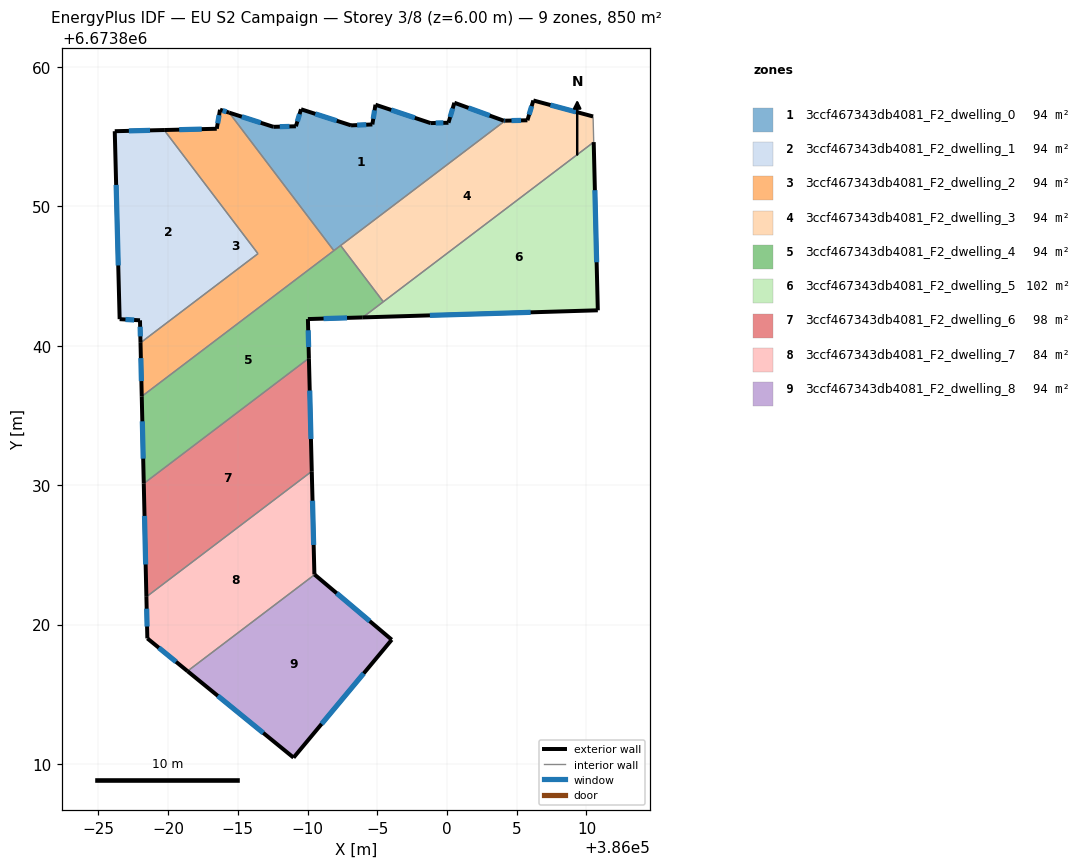
=== STOREY PLAN SPEC (per zone: floor XY polygon, exterior-wall plan segments, windows/doors) ===
zone 1: 3ccf467343db4081_F2_dwelling_0  (94.4 m²)
  floor: (386004.17, 6673856.13) (385991.88, 6673846.81) (385984.38, 6673856.71) (385987.54, 6673855.70) (385989.16, 6673855.73) (385989.53, 6673856.95) (385993.12, 6673855.80) (385994.64, 6673855.87) (385994.87, 6673857.28) (385998.82, 6673855.96) (386000.10, 6673855.99) (386000.52, 6673857.42) (386004.07, 6673856.13)
  exterior wall: (386004.07, 6673856.13) – (386000.53, 6673857.42)  [3.8 m]
    window: (386003.06, 6673856.50) – (386001.54, 6673857.05)  [2.1 m²]
  exterior wall: (386004.17, 6673856.13) – (386004.07, 6673856.13)  [0.1 m]
    window: (386004.14, 6673856.13) – (386004.10, 6673856.13)  [0.1 m²]
  exterior wall: (385987.54, 6673855.70) – (385984.38, 6673856.71)  [3.3 m]
    window: (385986.64, 6673855.99) – (385985.28, 6673856.42)  [1.8 m²]
  exterior wall: (385989.16, 6673855.73) – (385987.54, 6673855.70)  [1.6 m]
    window: (385988.70, 6673855.72) – (385988.01, 6673855.71)  [0.9 m²]
  exterior wall: (385989.53, 6673856.95) – (385989.16, 6673855.73)  [1.3 m]
    window: (385989.42, 6673856.61) – (385989.27, 6673856.08)  [0.7 m²]
  exterior wall: (385993.12, 6673855.80) – (385989.53, 6673856.95)  [3.8 m]
    window: (385992.09, 6673856.13) – (385990.55, 6673856.62)  [2.1 m²]
  exterior wall: (385994.64, 6673855.87) – (385993.12, 6673855.80)  [1.5 m]
    window: (385994.21, 6673855.85) – (385993.55, 6673855.82)  [0.8 m²]
  exterior wall: (385994.87, 6673857.28) – (385994.64, 6673855.87)  [1.4 m]
    window: (385994.80, 6673856.88) – (385994.71, 6673856.27)  [0.8 m²]
  exterior wall: (385998.82, 6673855.96) – (385994.87, 6673857.28)  [4.2 m]
    window: (385997.69, 6673856.34) – (385995.99, 6673856.90)  [2.3 m²]
  exterior wall: (386000.10, 6673855.99) – (385998.82, 6673855.96)  [1.3 m]
    window: (385999.73, 6673855.98) – (385999.18, 6673855.97)  [0.7 m²]
  exterior wall: (386000.53, 6673857.42) – (386000.10, 6673855.99)  [1.5 m]
    window: (386000.40, 6673857.01) – (386000.22, 6673856.40)  [0.8 m²]
  interior walls: 3
zone 2: 3ccf467343db4081_F2_dwelling_1  (94.4 m²)
  floor: (385979.71, 6673855.46) (385986.44, 6673846.60) (385978.02, 6673840.21) (385977.98, 6673841.82) (385976.52, 6673841.90) (385976.17, 6673855.38)
  exterior wall: (385976.52, 6673841.90) – (385977.98, 6673841.82)  [1.5 m]
    window: (385976.94, 6673841.88) – (385977.56, 6673841.84)  [0.8 m²]
  exterior wall: (385976.17, 6673855.38) – (385976.52, 6673841.90)  [13.5 m]
    window: (385976.27, 6673851.53) – (385976.42, 6673845.75)  [7.4 m²]
  exterior wall: (385979.71, 6673855.46) – (385976.17, 6673855.38)  [3.5 m]
    window: (385978.70, 6673855.44) – (385977.18, 6673855.40)  [2.0 m²]
  exterior wall: (385977.98, 6673841.82) – (385978.02, 6673840.21)  [1.6 m]
    window: (385977.99, 6673841.36) – (385978.01, 6673840.67)  [0.9 m²]
  interior walls: 2
zone 3: 3ccf467343db4081_F2_dwelling_2  (94.4 m²)
  floor: (385984.38, 6673856.71) (385991.88, 6673846.81) (385978.10, 6673836.36) (385978.02, 6673840.21) (385986.44, 6673846.60) (385979.71, 6673855.46) (385983.48, 6673855.56) (385983.72, 6673856.92)
  exterior wall: (385983.48, 6673855.56) – (385979.71, 6673855.46)  [3.8 m]
    window: (385982.41, 6673855.53) – (385980.79, 6673855.49)  [2.1 m²]
  exterior wall: (385983.72, 6673856.92) – (385983.48, 6673855.56)  [1.4 m]
    window: (385983.65, 6673856.53) – (385983.55, 6673855.95)  [0.8 m²]
  exterior wall: (385984.38, 6673856.71) – (385983.72, 6673856.92)  [0.7 m]
    window: (385984.19, 6673856.77) – (385983.91, 6673856.86)  [0.4 m²]
  exterior wall: (385978.02, 6673840.21) – (385978.10, 6673836.36)  [3.8 m]
    window: (385978.04, 6673839.11) – (385978.08, 6673837.46)  [2.1 m²]
  interior walls: 4
zone 4: 3ccf467343db4081_F2_dwelling_3  (94.4 m²)
  floor: (386010.47, 6673856.44) (386010.52, 6673854.60) (385995.43, 6673843.15) (385992.37, 6673847.18) (386004.17, 6673856.13) (386005.76, 6673856.16) (386006.19, 6673857.58)
  exterior wall: (386006.19, 6673857.58) – (386005.76, 6673856.16)  [1.5 m]
    window: (386006.07, 6673857.18) – (386005.89, 6673856.57)  [0.8 m²]
  exterior wall: (386010.47, 6673856.44) – (386006.19, 6673857.58)  [4.4 m]
    window: (386009.25, 6673856.77) – (386007.41, 6673857.26)  [2.4 m²]
  exterior wall: (386005.76, 6673856.16) – (386004.17, 6673856.13)  [1.6 m]
    window: (386005.31, 6673856.16) – (386004.62, 6673856.14)  [0.9 m²]
  interior walls: 4
zone 5: 3ccf467343db4081_F2_dwelling_4  (94.4 m²)
  floor: (385992.37, 6673847.18) (385995.43, 6673843.15) (385993.95, 6673842.03) (385990.02, 6673841.91) (385990.09, 6673839.10) (385978.25, 6673830.11) (385978.10, 6673836.36)
  exterior wall: (385990.02, 6673841.91) – (385993.95, 6673842.03)  [3.9 m]
    window: (385991.14, 6673841.94) – (385992.83, 6673841.99)  [2.2 m²]
  exterior wall: (385990.09, 6673839.10) – (385990.02, 6673841.91)  [2.8 m]
    window: (385990.07, 6673839.90) – (385990.04, 6673841.10)  [1.5 m²]
  exterior wall: (385978.10, 6673836.36) – (385978.25, 6673830.11)  [6.2 m]
    window: (385978.15, 6673834.57) – (385978.21, 6673831.90)  [3.4 m²]
  interior walls: 5
zone 6: 3ccf467343db4081_F2_dwelling_5  (101.8 m²)
  floor: (386010.52, 6673854.60) (386010.81, 6673842.54) (385993.95, 6673842.03)
  exterior wall: (385993.95, 6673842.03) – (386010.81, 6673842.54)  [16.9 m]
    window: (385998.77, 6673842.17) – (386006.00, 6673842.39)  [9.3 m²]
  exterior wall: (386010.81, 6673842.54) – (386010.52, 6673854.60)  [12.1 m]
    window: (386010.73, 6673845.98) – (386010.60, 6673851.15)  [6.6 m²]
  interior walls: 2
zone 7: 3ccf467343db4081_F2_dwelling_6  (98.0 m²)
  floor: (385990.09, 6673839.10) (385990.30, 6673830.99) (385978.44, 6673821.99) (385978.25, 6673830.11)
  exterior wall: (385990.30, 6673830.99) – (385990.09, 6673839.10)  [8.1 m]
    window: (385990.24, 6673833.31) – (385990.15, 6673836.78)  [4.5 m²]
  exterior wall: (385978.25, 6673830.11) – (385978.44, 6673821.99)  [8.1 m]
    window: (385978.30, 6673827.79) – (385978.38, 6673824.31)  [4.5 m²]
  interior walls: 2
zone 8: 3ccf467343db4081_F2_dwelling_7  (83.5 m²)
  floor: (385990.30, 6673830.99) (385990.49, 6673823.60) (385990.51, 6673823.58) (385981.39, 6673816.66) (385978.51, 6673819.01) (385978.44, 6673821.99)
  exterior wall: (385978.51, 6673819.01) – (385981.39, 6673816.66)  [3.7 m]
    window: (385979.33, 6673818.34) – (385980.56, 6673817.33)  [2.0 m²]
  exterior wall: (385978.44, 6673821.99) – (385978.51, 6673819.01)  [3.0 m]
    window: (385978.46, 6673821.14) – (385978.49, 6673819.86)  [1.6 m²]
  exterior wall: (385990.49, 6673823.60) – (385990.30, 6673830.99)  [7.4 m]
    window: (385990.43, 6673825.71) – (385990.35, 6673828.88)  [4.1 m²]
  exterior wall: (385990.51, 6673823.58) – (385990.49, 6673823.60)  [0.0 m]
  interior walls: 2
zone 9: 3ccf467343db4081_F2_dwelling_8  (94.4 m²)
  floor: (385996.03, 6673818.91) (385988.99, 6673810.46) (385981.39, 6673816.66) (385990.51, 6673823.58)
  exterior wall: (385996.03, 6673818.91) – (385990.51, 6673823.58)  [7.2 m]
    window: (385994.46, 6673820.24) – (385992.09, 6673822.25)  [4.0 m²]
  exterior wall: (385988.99, 6673810.46) – (385996.03, 6673818.91)  [11.0 m]
    window: (385991.01, 6673812.87) – (385994.02, 6673816.50)  [6.1 m²]
  exterior wall: (385981.39, 6673816.66) – (385988.99, 6673810.46)  [9.8 m]
    window: (385983.56, 6673814.89) – (385986.82, 6673812.23)  [5.4 m²]
  interior walls: 1

=== DERIVED (storey summary) ===
Building: EU S2 Campaign
Storey: 3 of 8  (floor level z = 6.00 m)
Storey gross floor area: 849.8 m²
Zones on this storey: 9
  - 3ccf467343db4081_F2_dwelling_0: floor 94.4 m²; exterior wall 23.8 m (71.3 m²); 11 window(s) 13.1 m²; WWR 18.4%
  - 3ccf467343db4081_F2_dwelling_1: floor 94.4 m²; exterior wall 20.1 m (60.3 m²); 4 window(s) 11.1 m²; WWR 18.4%
  - 3ccf467343db4081_F2_dwelling_2: floor 94.4 m²; exterior wall 9.7 m (29.1 m²); 4 window(s) 5.3 m²; WWR 18.4%
  - 3ccf467343db4081_F2_dwelling_3: floor 94.4 m²; exterior wall 7.5 m (22.5 m²); 3 window(s) 4.1 m²; WWR 18.4%
  - 3ccf467343db4081_F2_dwelling_4: floor 94.4 m²; exterior wall 13.0 m (39.0 m²); 3 window(s) 7.2 m²; WWR 18.4%
  - 3ccf467343db4081_F2_dwelling_5: floor 101.8 m²; exterior wall 28.9 m (86.8 m²); 2 window(s) 15.9 m²; WWR 18.4%
  - 3ccf467343db4081_F2_dwelling_6: floor 98.0 m²; exterior wall 16.2 m (48.7 m²); 2 window(s) 8.9 m²; WWR 18.4%
  - 3ccf467343db4081_F2_dwelling_7: floor 83.5 m²; exterior wall 14.1 m (42.4 m²); 3 window(s) 7.8 m²; WWR 18.3%
  - 3ccf467343db4081_F2_dwelling_8: floor 94.4 m²; exterior wall 28.1 m (84.2 m²); 3 window(s) 15.5 m²; WWR 18.4%
Zone adjacency (shared interzone walls):
  - 3ccf467343db4081_F2_dwelling_0 ↔ 3ccf467343db4081_F2_dwelling_2
  - 3ccf467343db4081_F2_dwelling_0 ↔ 3ccf467343db4081_F2_dwelling_3
  - 3ccf467343db4081_F2_dwelling_0 ↔ 3ccf467343db4081_F2_dwelling_4
  - 3ccf467343db4081_F2_dwelling_1 ↔ 3ccf467343db4081_F2_dwelling_2
  - 3ccf467343db4081_F2_dwelling_2 ↔ 3ccf467343db4081_F2_dwelling_4
  - 3ccf467343db4081_F2_dwelling_3 ↔ 3ccf467343db4081_F2_dwelling_4
  - 3ccf467343db4081_F2_dwelling_3 ↔ 3ccf467343db4081_F2_dwelling_5
  - 3ccf467343db4081_F2_dwelling_4 ↔ 3ccf467343db4081_F2_dwelling_5
  - 3ccf467343db4081_F2_dwelling_4 ↔ 3ccf467343db4081_F2_dwelling_6
  - 3ccf467343db4081_F2_dwelling_6 ↔ 3ccf467343db4081_F2_dwelling_7
  - 3ccf467343db4081_F2_dwelling_7 ↔ 3ccf467343db4081_F2_dwelling_8